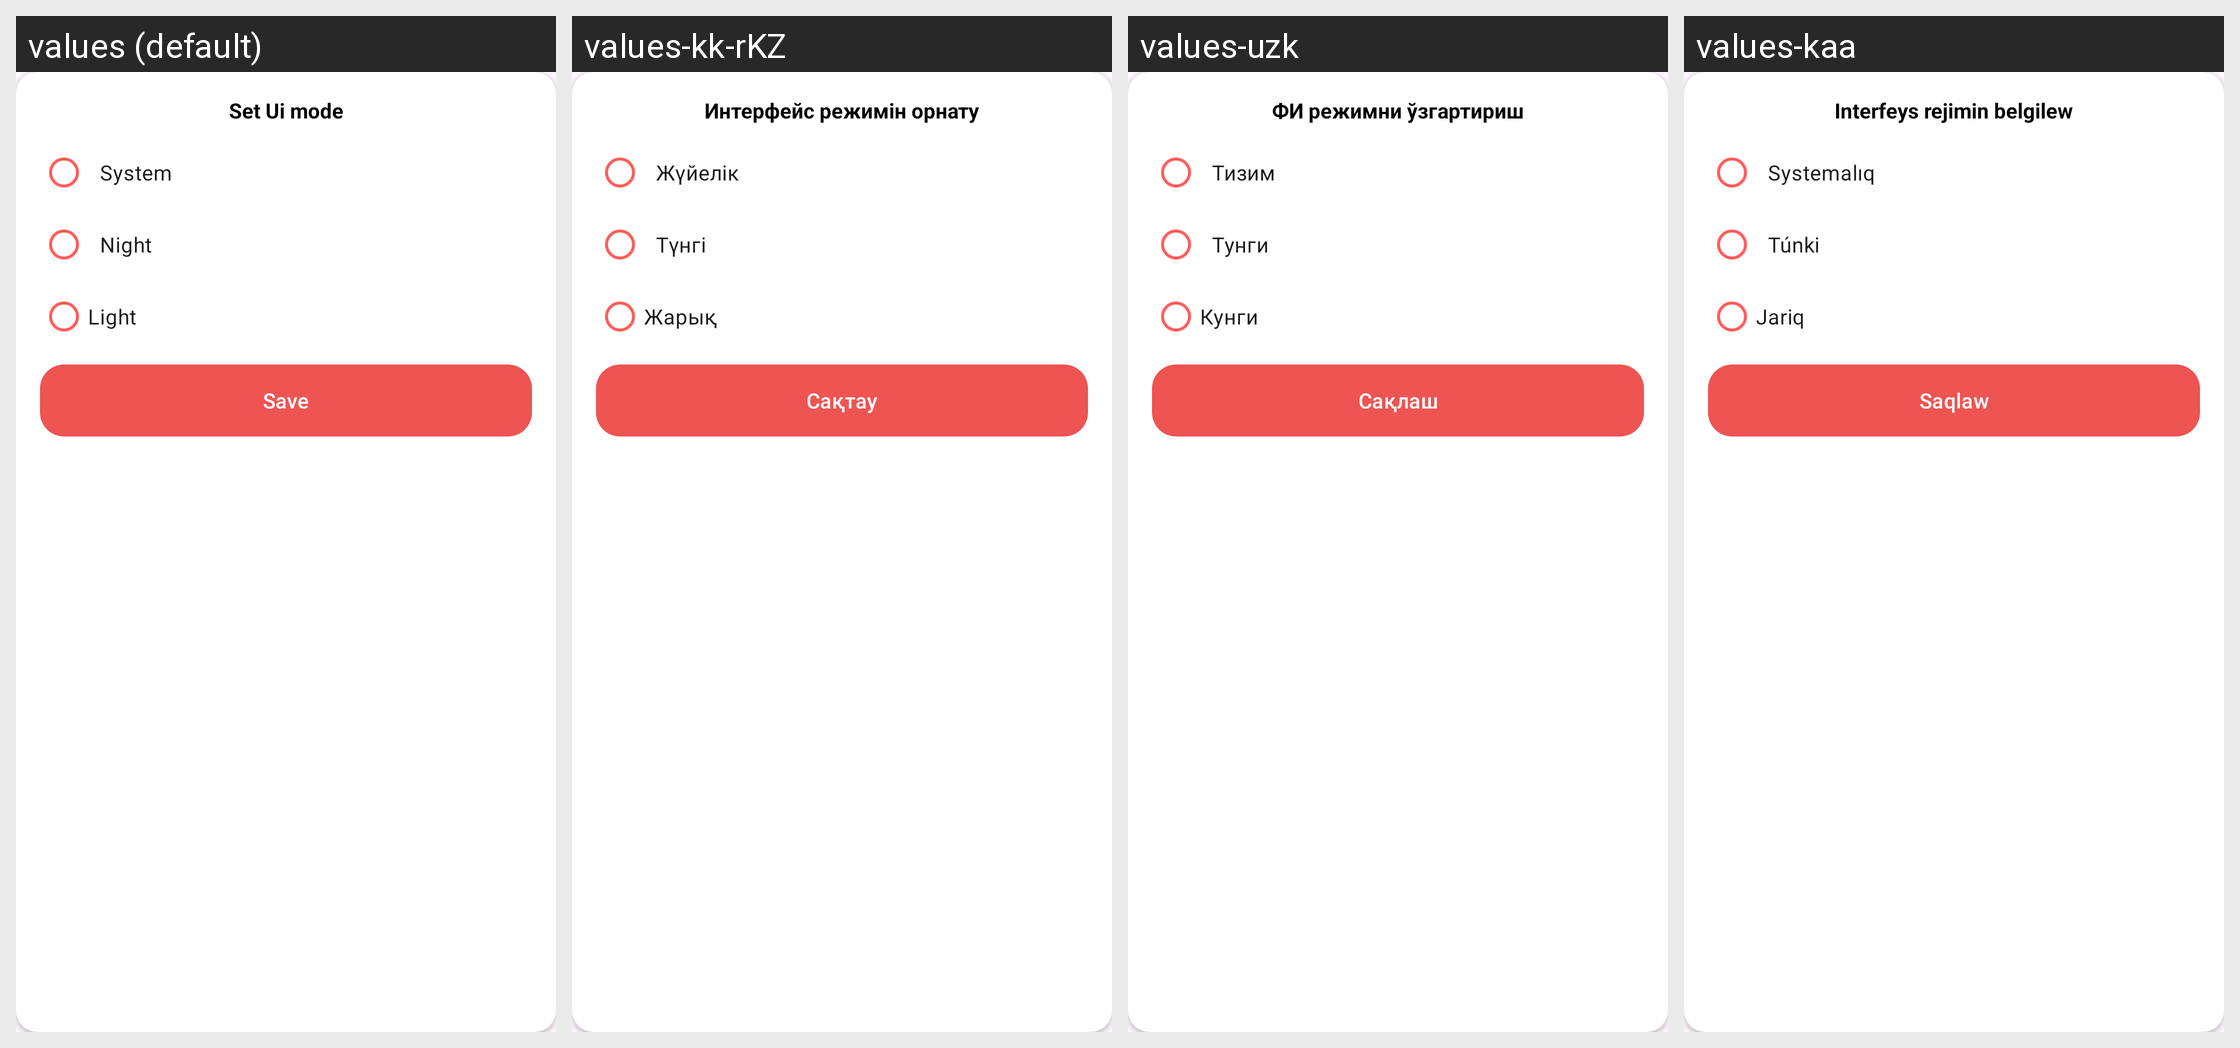

Translations of the strings shown on this Android screen, per locale in the grid:
Android screen res/layout/ui_mode_bottom_sheet_dialog.xml rendered under 4 locales, left to right: values (default), values-kk-rKZ, values-uzk, values-kaa. Device: Nexus 5 (rendered at 1080×1920; each locale shown at half size, 540×960, under a caption strip naming it); theme Theme.News.
Other locales in the repository, not shown: values-en-rUS, values-ky-rKG, values-ru-rRU, values-tg-rTJ, values-uz-rUZ.
Strings drawn on this screen, with the default value and each locale's value (text and hints the layout hard-codes, and strings that could not be matched under every locale, appear in the picture but are not listed):

set_ui_mode
  values: Set Ui mode
  values-kk-rKZ: Интерфейс режимін орнату
  values-uzk: ФИ режимни ўзгартириш
  values-kaa: Interfeys rejimin belgilew

system
  values: System
  values-kk-rKZ: Жүйелік
  values-uzk: Тизим
  values-kaa: Systemalıq

night
  values: Night
  values-kk-rKZ: Түнгі
  values-uzk: Тунги
  values-kaa: Túnki

light
  values: Light
  values-kk-rKZ: Жарық
  values-uzk: Кунги
  values-kaa: Jariq

save
  values: Save
  values-kk-rKZ: Сақтау
  values-uzk: Сақлаш
  values-kaa: Saqlaw
